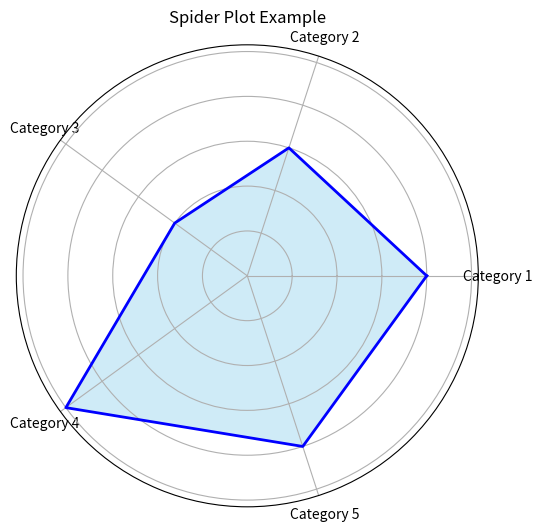

This chart was generated by the following Python code:
"""
27. Creating spider plots (radar charts) to display multivariate data on a two-dimensional chart of three or more quantitative variables.

"""

import numpy as np
import matplotlib.pyplot as plt

# Data
categories = ['Category 1', 'Category 2', 'Category 3', 'Category 4', 'Category 5']
values = [4, 3, 2, 5, 4]

# Number of variables
num_vars = len(categories)

# Compute angle for each category
angles = np.linspace(0, 2 * np.pi, num_vars, endpoint=False).tolist()

# The plot is circular, so we "complete the loop" and append the start
values += values[:1]
angles += angles[:1]

# Create figure and axes
fig, ax = plt.subplots(figsize=(6, 6), subplot_kw=dict(polar=True))

# Plot data
ax.fill(angles, values, color='skyblue', alpha=0.4)
ax.plot(angles, values, color='blue', linewidth=2, linestyle='solid')

# Add labels and title
ax.set_yticklabels([])
ax.set_xticks(angles[:-1])
ax.set_xticklabels(categories)
plt.title('Spider Plot Example')

# Show plot
plt.show()
